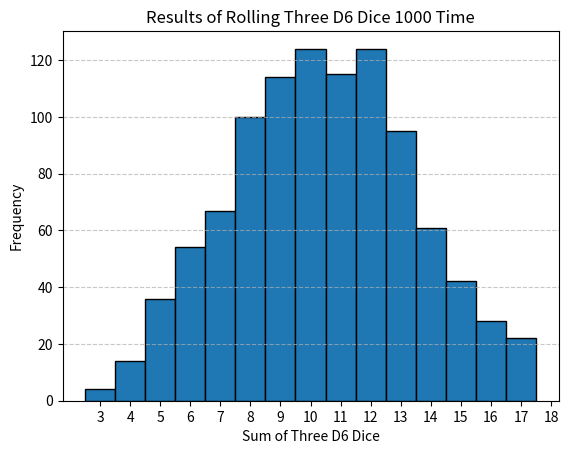

Here is the Python script that generated this plot:
import matplotlib.pyplot as plt
from random import randint

# Simulate rolling three D6 dice and make note results

rolls = 1000
results = [randint(1, 6) + randint(1, 6) + randint(1, 6) for _ in range(rolls)]

# Create graph with results
plt.hist(results, bins=range(3, 19), edgecolor='black', align='left')
plt.xlabel('Sum of Three D6 Dice')
plt.ylabel('Frequency')
plt.title('Results of Rolling Three D6 Dice 1000 Time')
plt.xticks(range(3, 19))
plt.grid(axis='y', linestyle='--', alpha=0.7)
plt.show()
